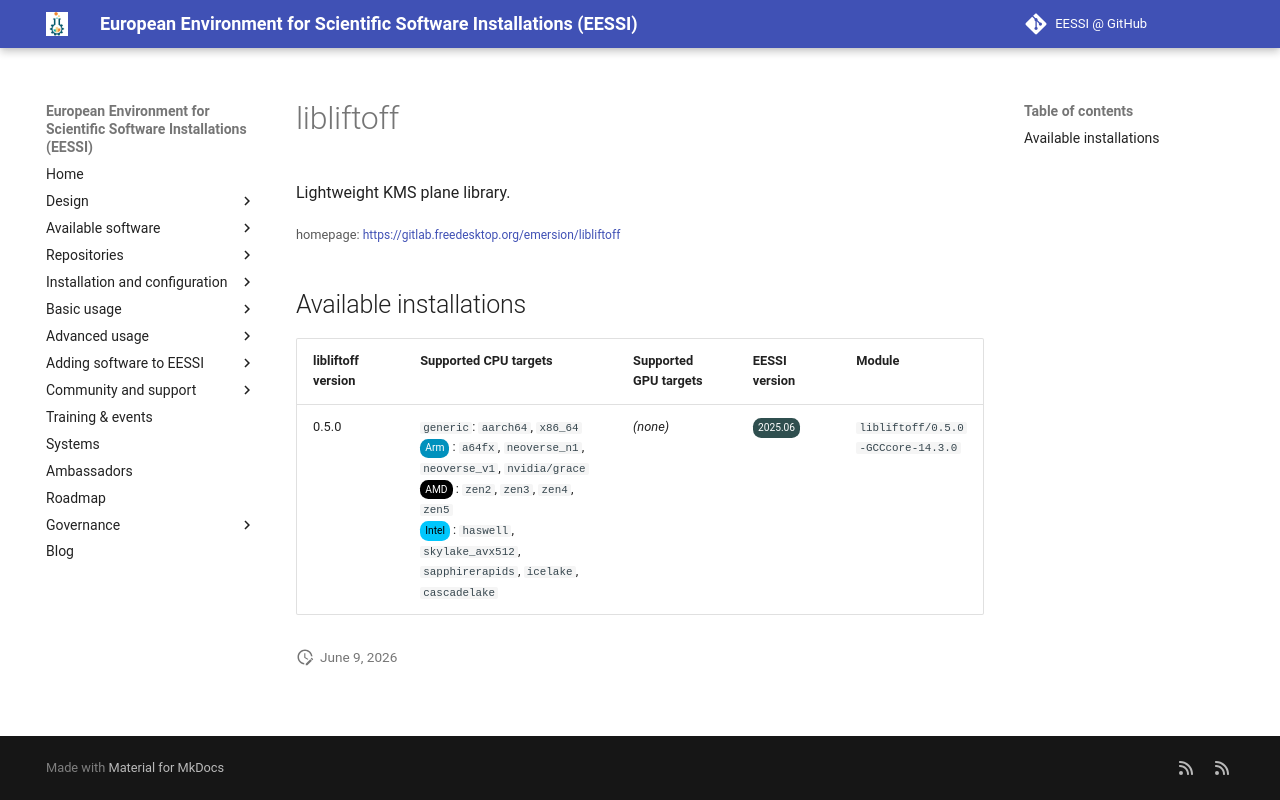

repository: EESSI/docs · page: available_software/detail/libliftoff/index.html · generator: mkdocs

---
json_ld:
  '@context': https://schema.org
  '@type': SoftwareApplication
  applicationCategory: DeveloperApplication
  description: Lightweight KMS plane library.
  license: Not confirmed
  name: libliftoff
  offers:
    '@type': Offer
    price: 0
  operatingSystem: LINUX
  review:
    '@type': Review
    author:
      '@type': Organization
      name: EESSI
    reviewBody: Application has been successfully made available on all architectures
      supported by EESSI
    reviewRating:
      '@type': Rating
      ratingValue: 5
  softwareRequirements: See https://www.eessi.io/docs/ for how to make EESSI available
    on your system
  softwareVersion: '[''0.5.0'']'
  url: https://gitlab.freedesktop.org/emersion/libliftoff
---
# libliftoff


Lightweight KMS plane library.

<small>homepage: </small><span class="software-link">[https://gitlab.freedesktop.org/emersion/libliftoff](https://gitlab.freedesktop.org/emersion/libliftoff)</span>

## Available installations


|libliftoff version|Supported CPU targets|Supported GPU targets|EESSI version|Module|
| --- | --- | --- | --- | --- |
|0.5.0|`generic`: `aarch64`, `x86_64`<br/><span class="software-cpu-arm">Arm</span>: `a64fx`, `neoverse_n1`, `neoverse_v1`, `nvidia/grace`<br/><span class="software-cpu-amd">AMD</span>: `zen2`, `zen3`, `zen4`, `zen5`<br/><span class="software-cpu-intel">Intel</span>: `haswell`, `skylake_avx512`, `sapphirerapids`, `icelake`, `cascadelake`<br/>|*(none)*|<span class="software-eessi-version-202506">2025.06</span>|`libliftoff/0.5.0-GCCcore-14.3.0`|
